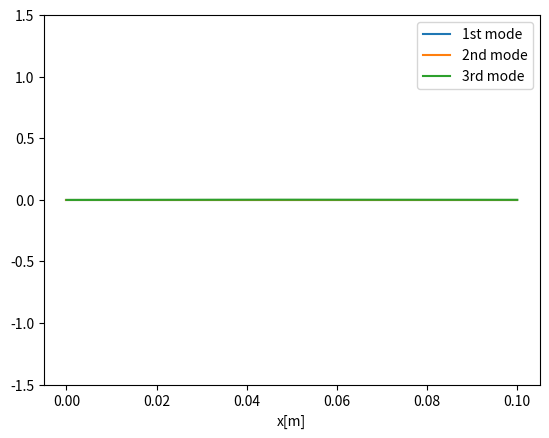

Here is the Python script that generated this plot:
#!/usr/bin/env python3
# -*- coding: utf-8 -*-
# !/usr/bin/env python3
# -*- coding: utf-8 -*-

import numpy as np
from sympy import *
import matplotlib.pyplot as plt
import scipy.linalg
import scipy.integrate

"""constant"""
E = 70 * (10 ** 9)  # [Pa]
b = 1  # [m] 自由
h = 0.001  # [m]
l = 0.1  # [m]
rho = 2.7 * (10 ** 3)  # [kg/m^3]
const_for_no_dim = 1 / (l ** 2) * (E * ((2 * h) ** 3 * b / 12) / (rho * b * 2 * h)) ** (1 / 2)

"""user variable
phiとしていくつの関数を用いるかをfunc_numに代入
それぞれのphiの決め方は今のところ境界条件を満たすように手計算
"""
x = Symbol('x')
func_num = 7
phi1 = 1
phi2 = x / l
phi3 = 2.5 * (x / l) ** 4 - 3 * (x / l) ** 5 + (x / l) ** 6
phi4 = 7 * (x / l) ** 4 - 63 / 10 * (x / l) ** 5 + (x / l) ** 7
phi5 = 14 * (x / l) ** 4 - 56 / 5 * (x / l) ** 5 + (x / l) ** 8
phi6 = 48 * (x / l) ** 4 - 18 * (x / l) ** 5 + (x / l) ** 9
phi7 = 75 / 2 * (x / l) ** 4 - 27 * (x / l) ** 5 + (x / l) ** 10
k1 = 4.7300 / l
k2 = 7.8532 / l
k3 = 10.9956 / l
k4 = 14.1371 / l
k5 = 17.2787 / l
# phi1 = sinh(k1 * x) + sin(k1 * x) + \
#       (sin(k1 * l) - sinh(k1 * l)) / (cosh(k1 * l) - cos(k1 * l)) * \
#       (cosh(k1 * x) + cos(k1 * x))
# phi2 = sinh(k2 * x) + sin(k2 * x) + \
#       (sin(k2 * l) - sinh(k2 * l)) / (cosh(k2 * l) - cos(k2 * l)) * \
#       (cosh(k2 * x) + cos(k2 * x))
# phi3 = sinh(k3 * x) + sin(k3 * x) + \
#       (sin(k3 * l) - sinh(k3 * l)) / (cosh(k3 * l) - cos(k3 * l)) * \
#       (cosh(k3 * x) + cos(k3 * x))
# phi4 = sinh(k4 * x) + sin(k4 * x) + \
#       (sin(k4 * l) - sinh(k4 * l)) / (cosh(k4 * l) - cos(k4 * l)) * \
#       (cosh(k4 * x) + cos(k4 * x))
# phi5 = sinh(k5 * x) + sin((k5 * x)) + \
#       (sin(k5 * l) - sinh(k5 * l)) / (cosh(k5 * l) - cos(k5 * l)) * \
#       (cosh(k5 * x) + cos(k5 * x))
dd_phi1 = diff(diff(phi1, x), x)
dd_phi2 = diff(diff(phi2, x), x)
dd_phi3 = diff(diff(phi3, x), x)
dd_phi4 = diff(diff(phi4, x), x)
dd_phi5 = diff(diff(phi5, x), x)
dd_phi6 = diff(diff(phi6, x), x)
dd_phi7 = diff(diff(phi7, x), x)
phi_list = [phi1, phi2, phi3, phi4, phi5, phi6, phi7]
dd_phi_list = [dd_phi1, dd_phi2, dd_phi3, dd_phi4, dd_phi5, dd_phi6, dd_phi7]


def calc_EI(x_f, is_tapered):
    """
    :param x_f: fはfloatの意. sympyのxシンボルと区別.
    :param is_tapered: taperの場合1,一様断面ならそれ以外
    :return:
    """
    if is_tapered:
        return E * b * (h ** 3) / 12 * (1 + 2 * x_f / l) ** 3
    else:
        return E * b * (2 * h) ** 3 / 12  # 2hの一様断面の場合


def calc_mu(x_f, is_tapered):
    """
    :param x_f: fはfloatの意. sympyのxシンボルと区別.
    :param is_tapered: taperの場合1,一様断面ならそれ以外
    :return:
    """
    if is_tapered:
        return rho * b * h * (1 + 2 * x_f / l)
    else:
        return rho * b * (2 * h)  # 2hの一様断面の場合


def calc_integ_f_kij(x_f, is_tapered, i, j):
    dd_phi1_2 = dd_phi_list[i].subs([(x, x_f)]) * dd_phi_list[j].subs([(x, x_f)])
    return dd_phi1_2 * calc_EI(x_f, is_tapered)


def calc_integ_f_mij(x_f, is_tapered, i, j):
    phi1_2 = phi_list[i].subs([(x, x_f)]) * phi_list[j].subs([(x, x_f)])
    return phi1_2 * calc_mu(x_f, is_tapered)


def calc_k_matrix(is_tapered):
    kij_f = np.zeros((func_num, func_num))  # kij行列用のarrayを確保
    for i in range(func_num):
        for j in range(func_num):
            if i <= j:
                kij_f[i, j] = float(integrate(calc_EI(x, is_tapered) * dd_phi_list[i] * dd_phi_list[j], (x, 0, l)))
                # integral = scipy.integrate.quad(calc_integ_f_kij, 0, l, args=(is_tapered, i, j))
                # kij_f[i, j] = integral[0]  # o番目が積分値,1番目はerror
            if i > j:
                kij_f[i, j] = float(integrate(calc_EI(x, is_tapered) * dd_phi_list[j] * dd_phi_list[i], (x, 0, l)))
                # integral = scipy.integrate.quad(calc_integ_f_kij, 0, l, args=(is_tapered, j, i))
                # kij_f[i, j] = integral[0]
    return kij_f


def calc_m_matrix(is_tapered):
    mij_f = np.zeros((func_num, func_num))  # mij行列用のarrayを確保
    for i in range(func_num):
        for j in range(func_num):
            if i <= j:
                mij_f[i, j] = float(integrate(calc_mu(x, is_tapered) * phi_list[i] * phi_list[j], (x, 0, l)))
                # integral = scipy.integrate.quad(calc_integ_f_mij, 0, l, args=(is_tapered, i, j))
                # mij_f[i, j] = integral[0]
            if i > j:
                mij_f[i, j] = float(integrate(calc_mu(x, is_tapered) * phi_list[j] * phi_list[i], (x, 0, l)))
                # integral = scipy.integrate.quad(calc_integ_f_mij, 0, l, args=(is_tapered, j, i))
                # mij_f[i, j] = integral[0]
    return mij_f


kij_taper = calc_k_matrix(1)
mij_taper = calc_m_matrix(1)
kij_uni = calc_k_matrix(0)
mij_uni = calc_m_matrix(0)


def calc_omega_ci(kij, mij):
    """
    kij*x = omega**2*mij*x という一般化固有値問題の解として
    omega,ciなどを求める
    :param kij:
    :param mij:
    :return:
    """
    eig_val, eig_vec = scipy.linalg.eig(kij, mij)
    omega = eig_val ** (1 / 2)
    print(omega)
    for i in range(len(eig_vec)):  # 正規化
        eig_vec[:, i] = eig_vec[:, i] / np.linalg.norm(eig_vec[:, i])
    print(eig_vec)
    return eig_vec


def calc_disp(c_i, x_f):
    """
    位置xにおける変位を計算
    :param c_i:
    :param x_f:
    :return:
    """
    return c_i[0] * 1 \
           + c_i[1] * phi2.subs([(x, x_f)]) \
           + c_i[2] * phi3.subs([(x, x_f)]) \
           + c_i[3] * phi4.subs([(x, x_f)]) \
           + c_i[4] * phi5.subs([(x, x_f)]) \
           + c_i[5] * phi6.subs([(x, x_f)]) \
           + c_i[6] * phi7.subs([(x, x_f)])


def main(c_1i, c_2i, c_3i):
    """
    1,2,3次のモードをまとめてプロット
    :param c_1i:
    :param c_2i:
    :param c_3i:
    :return:
    """
    x_list = np.linspace(0, l, 1000)
    y_list1, y_list2, y_list3 = [], [], []
    for x_f in x_list:
        y_list1.append(calc_disp(c_1i, x_f))
        y_list2.append(calc_disp(c_2i, x_f))
        y_list3.append(calc_disp(c_3i, x_f))
    plt.plot(x_list, y_list1, label="1st mode")
    plt.plot(x_list, y_list2, label="2nd mode")
    plt.plot(x_list, y_list3, label="3rd mode")
    plt.legend()
    plt.xlabel("x[m]")
    plt.ylim(-1.5, 1.5)
    plt.show()


if __name__ == "__main__":
    # taper 解析解から
    ci_vector = calc_omega_ci(kij_taper, mij_taper)
    ci3_taper = ci_vector[:, 4]
    ci2_taper = ci_vector[:, 3]
    ci1_taper = ci_vector[:, 2]
    main(0.42 * ci1_taper, 0.3 * 5 / 4 * 0.97 * ci2_taper, 0.3 * 5 / 4 * 1.01 * ci3_taper)  # 縮尺は適当に決めている
